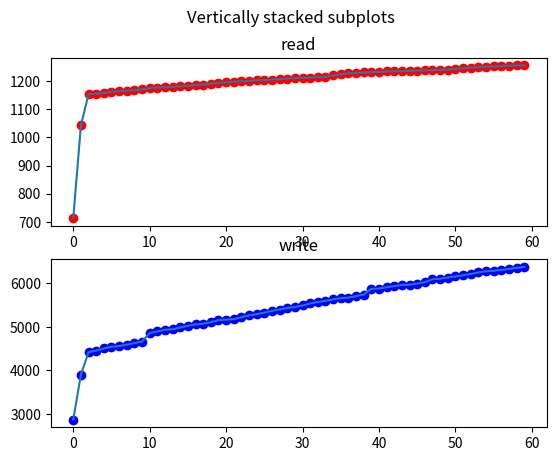

Generate this figure with matplotlib:

r1 = [1348, 2242, 2513, 2515, 2515, 2516, 2519, 2519, 2519, 2519, 2534, 2534, 2534, 2535, 2539, 2539, 2539, 2539, 2540, 2542, 2542, 2542, 2542, 2542, 2544, 2546, 2547, 2547, 2547, 2547, 2547, 2547, 2548, 2548, 2560, 2572, 2583, 2583, 2583, 2583, 2583, 2583, 2583, 2583, 2583, 2583, 2583, 2583, 2583, 2583, 2583, 2583, 2586, 2587, 2587, 2587, 2587, 2587, 2587, 2587]
w1 = [2475, 4149, 5495, 5543, 5608, 5639, 5676, 5698, 5698, 5752, 6478, 6514, 6551, 6581, 6616, 6674, 6674, 6694, 6755, 6802, 6805, 6843, 6902, 6951, 6962, 7030, 7091, 7117, 7117, 7153, 7190, 7190, 7253, 7284, 7321, 7322, 7357, 7383, 7403, 7438, 7468, 7508, 7533, 7533, 7563, 7584, 7630, 7630, 7668, 7695, 7712, 7712, 7772, 7838, 7858, 7859, 7890, 7914, 7914, 7989]


r2 = [527, 527, 693, 693, 693, 693, 694, 694, 694, 694, 694, 694, 694, 694, 694, 694, 694, 694, 707, 707, 707, 707, 707, 708, 708, 708, 709, 709, 709, 709, 709, 710, 711, 711, 711, 715, 715, 715, 715, 716, 716, 717, 718, 718, 718, 718, 718, 720, 721, 724, 726, 729, 733, 733, 734, 734, 736, 738, 738, 740]
w2 = [3412, 3554, 4232, 4252, 4311, 4323, 4346, 4382, 4419, 4433, 4465, 4504, 4561, 4561, 4596, 4625, 4647, 4649, 4675, 4735, 4742, 4743, 4808, 4823, 4823, 4894, 4916, 4936, 4936, 4961, 4981, 5082, 5082, 5112, 5137, 5192, 5205, 5234, 5266, 5291, 5291, 5332, 5360, 5389, 5389, 5404, 5441, 5645, 5656, 5698, 5724, 5727, 5757, 5792, 5823, 5823, 5869, 5896, 5917, 5917]

r3 = [534, 777, 782, 788, 796, 806, 809, 815, 819, 828, 833, 837, 844, 847, 850, 852, 864, 864, 864, 870, 872, 876, 878, 881, 883, 883, 886, 890, 895, 898, 898, 898, 898, 901, 904, 906, 906, 910, 910, 910, 910, 913, 915, 915, 916, 916, 916, 917, 921, 921, 921, 925, 925, 925, 929, 929, 929, 929, 932, 932]
w3 = [2758, 4004, 4005, 4056, 4110, 4177, 4177, 4222, 4265, 4339, 4339, 4380, 4415, 4420, 4459, 4504, 4587, 4587, 4627, 4677, 4705, 4705, 4753, 4819, 4885, 4885, 4936, 4982, 5051, 5079, 5121, 5171, 5235, 5235, 5267, 5300, 5300, 5338, 5368, 5810, 5810, 5828, 5867, 5897, 5897, 5935, 5959, 5983, 5983, 6003, 6025, 6089, 6089, 6098, 6134, 6154, 6157, 6182, 6207, 6216]

r4 = [443, 625, 628, 628, 629, 633, 634, 638, 638, 642, 642, 642, 642, 643, 647, 648, 649, 654, 655, 658, 663, 669, 672, 674, 680, 680, 682, 684, 688, 690, 694, 697, 701, 702, 707, 707, 709, 713, 717, 721, 724, 726, 727, 727, 730, 734, 738, 738, 738, 739, 745, 748, 750, 755, 759, 761, 764, 768, 768, 768]
w4 = [2822, 3892, 3929, 3959, 3980, 4026, 4026, 4055, 4114, 4114, 4140, 4173, 4206, 4206, 4260, 4284, 4310, 4346, 4365, 4391, 4403, 4403, 4417, 4444, 4490, 4490, 4512, 4548, 4613, 4613, 4660, 4697, 4697, 4751, 4783, 4811, 4811, 4860, 4915, 4941, 4941, 4958, 4980, 5017, 5017, 5043, 5069, 5103, 5103, 5122, 5167, 5196, 5229, 5257, 5282, 5300, 5300, 5320, 5366, 5374]

r0 = []
w0 = []
for i, j in enumerate(r1):
    r0.append((r1[i] + r2[i]  + r3[i] + r4[i])/4)
    w0.append((w1[i] + w2[i]  + w3[i] + w4[i])/4)
    
from matplotlib import pyplot as plt

reads = r0
writes = w0
fig, axs = plt.subplots(2)
fig.suptitle('Vertically stacked subplots')
axs[0].scatter(range(len(reads)), reads,color='red')
axs[0].plot(range(len(reads)), reads)
axs[0].set_title("read")
axs[1].scatter(range(len(writes)), writes,color='blue')
axs[1].plot(range(len(writes)), writes)
axs[1].set_title("write")

plt.show()

max_read = 1
max_write = 1

if (all(item < max_read for item in reads)) and (all(item < max_write for item in writes)):
    print("This is a completely legitimate program. No malware round this way.")
else:
    print("AYO PAUSE. THIS SOFTWARE IS SUSPICIOUS AF!!!")
